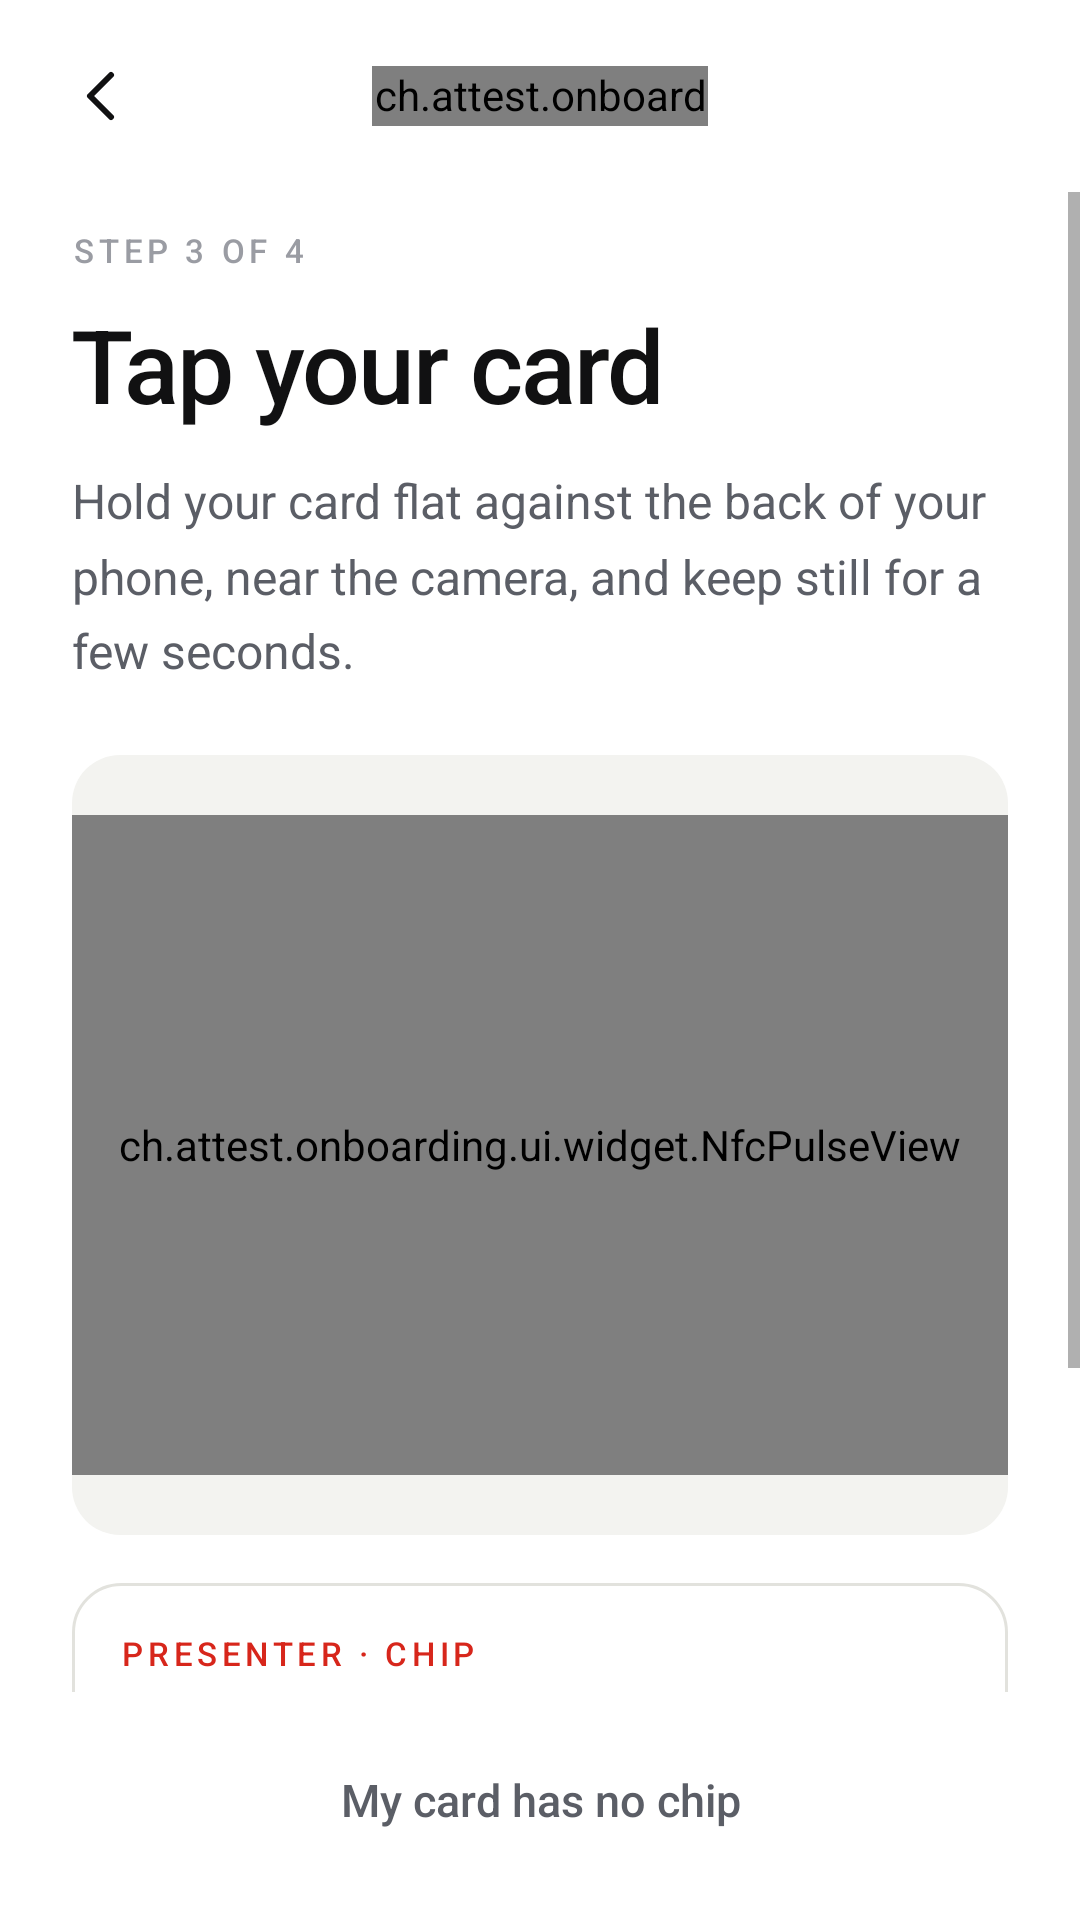

Here is an Android app screen rendered from its layout file. Give the layout XML and the strings, colors and styles it references.
<!-- AndroidManifest.xml: application theme Theme.Attest -->
<!-- res/layout/activity_nfc.xml -->
<?xml version="1.0" encoding="utf-8"?>
<LinearLayout xmlns:android="http://schemas.android.com/apk/res/android"
    xmlns:app="http://schemas.android.com/apk/res-auto"
    android:layout_width="match_parent"
    android:layout_height="match_parent"
    android:background="@color/at_paper"
    android:orientation="vertical">

    <FrameLayout
        android:layout_width="match_parent"
        android:layout_height="64dp"
        android:paddingStart="12dp"
        android:paddingEnd="12dp">

        <ImageButton
            android:id="@+id/btnBack"
            android:layout_width="44dp"
            android:layout_height="44dp"
            android:layout_gravity="center_vertical"
            android:background="?attr/selectableItemBackgroundBorderless"
            android:contentDescription="Back"
            android:src="@drawable/ic_back"
            app:tint="@color/at_ink" />

        <ch.attest.onboarding.ui.widget.StepBar
            android:id="@+id/stepBar"
            android:layout_width="112dp"
            android:layout_height="20dp"
            android:layout_gravity="center" />
    </FrameLayout>

    <ScrollView
        android:layout_width="match_parent"
        android:layout_height="0dp"
        android:layout_weight="1"
        android:fillViewport="true">

        <LinearLayout
            android:layout_width="match_parent"
            android:layout_height="wrap_content"
            android:orientation="vertical"
            android:paddingStart="@dimen/at_gutter"
            android:paddingEnd="@dimen/at_gutter">

            <LinearLayout
                android:layout_width="match_parent"
                android:layout_height="wrap_content"
                android:layout_marginTop="12dp"
                android:gravity="center_vertical"
                android:orientation="horizontal">

                <TextView
                    style="@style/at_label"
                    android:layout_width="wrap_content"
                    android:layout_height="wrap_content"
                    android:text="Step 3 of 4" />

                <TextView
                    android:id="@+id/required"
                    style="@style/at_label"
                    android:layout_width="wrap_content"
                    android:layout_height="22dp"
                    android:layout_marginStart="10dp"
                    android:background="@drawable/bg_pill"
                    android:backgroundTint="@color/at_ink"
                    android:gravity="center"
                    android:paddingStart="10dp"
                    android:paddingEnd="10dp"
                    android:text="Required"
                    android:textColor="@color/at_on_ink"
                    android:visibility="gone" />
            </LinearLayout>

            <TextView
                style="@style/at_display"
                android:layout_width="match_parent"
                android:layout_height="wrap_content"
                android:layout_marginTop="8dp"
                android:text="@string/nfc_title" />

            <TextView
                android:id="@+id/body"
                style="@style/at_body"
                android:layout_width="match_parent"
                android:layout_height="wrap_content"
                android:layout_marginTop="12dp"
                android:text="@string/nfc_body" />

            <FrameLayout
                android:layout_width="match_parent"
                android:layout_height="260dp"
                android:layout_marginTop="24dp"
                android:background="@drawable/bg_card">

                <ch.attest.onboarding.ui.widget.NfcPulseView
                    android:id="@+id/pulse"
                    android:layout_width="match_parent"
                    android:layout_height="220dp"
                    android:layout_gravity="center" />

                <ch.attest.onboarding.ui.widget.ArcSpinner
                    android:id="@+id/progress"
                    android:layout_width="36dp"
                    android:layout_height="36dp"
                    android:layout_gravity="bottom|center_horizontal"
                    android:layout_marginBottom="16dp"
                    android:visibility="gone" />
            </FrameLayout>

            
            <LinearLayout
                android:id="@+id/stageBox"
                android:layout_width="match_parent"
                android:layout_height="wrap_content"
                android:layout_marginTop="16dp"
                android:background="@drawable/bg_card_outline"
                android:orientation="vertical"
                android:padding="16dp">

                <TextView
                    android:id="@+id/stageTitle"
                    style="@style/at_label"
                    android:layout_width="wrap_content"
                    android:layout_height="wrap_content"
                    android:text="Presenter · chip"
                    android:textColor="@color/at_signal" />

                <TextView
                    android:id="@+id/docLine"
                    style="@style/at_mono"
                    android:layout_width="match_parent"
                    android:layout_height="wrap_content"
                    android:layout_marginTop="8dp"
                    android:textColor="@color/at_ink" />

                <TextView
                    style="@style/at_small"
                    android:layout_width="match_parent"
                    android:layout_height="wrap_content"
                    android:layout_marginTop="8dp"
                    android:text="Derived from the printed MRZ (document no. · birth · expiry). PACE / BAC opens the chip, then Passive Authentication checks the issuer's signature over the data. A printed card cannot fake this." />
            </LinearLayout>
        </LinearLayout>
    </ScrollView>

    <LinearLayout
        android:layout_width="match_parent"
        android:layout_height="wrap_content"
        android:orientation="vertical"
        android:paddingStart="@dimen/at_gutter"
        android:paddingTop="12dp"
        android:paddingEnd="@dimen/at_gutter"
        android:paddingBottom="16dp">

        <Button
            android:id="@+id/btnSettings"
            style="@style/at_button_primary"
            android:layout_marginBottom="8dp"
            android:text="@string/nfc_settings"
            android:visibility="gone" />

        <Button
            android:id="@+id/btnSkip"
            style="@style/at_button_text"
            android:layout_width="match_parent"
            android:text="@string/nfc_skip" />
    </LinearLayout>
</LinearLayout>
<!-- resources referenced by this layout -->
<resources>
  <color name="at_ink">#111112</color>
  <color name="at_on_ink">#FFFFFF</color>
  <color name="at_paper">#FFFFFF</color>
  <color name="at_signal">#D7261B</color>
  <dimen name="at_gutter">24dp</dimen>
  <!-- drawable bg_card (drawable) -->
  <?xml version="1.0" encoding="utf-8"?>
  <shape xmlns:android="http://schemas.android.com/apk/res/android"><solid android:color="@color/at_surface" /><corners android:radius="@dimen/at_radius" /></shape>
  <!-- drawable bg_card_outline (drawable) -->
  <?xml version="1.0" encoding="utf-8"?>
  <shape xmlns:android="http://schemas.android.com/apk/res/android"><solid android:color="@color/at_paper" /><stroke android:width="1dp" android:color="@color/at_hairline" /><corners android:radius="@dimen/at_radius" /></shape>
  <!-- drawable bg_pill (drawable) -->
  <?xml version="1.0" encoding="utf-8"?>
  <shape xmlns:android="http://schemas.android.com/apk/res/android"><solid android:color="@color/at_surface" /><corners android:radius="100dp" /></shape>
  <!-- drawable ic_back (drawable) -->
  <?xml version="1.0" encoding="utf-8"?>
  <vector xmlns:android="http://schemas.android.com/apk/res/android" android:width="24dp" android:height="24dp" android:viewportWidth="24" android:viewportHeight="24" android:tint="?android:attr/textColorPrimary">
      <path android:pathData="M15,5 L8,12 L15,19" android:strokeColor="#FFFFFF" android:strokeWidth="2" android:strokeLineCap="round" android:strokeLineJoin="round" android:fillColor="#00000000" />
  </vector>
  <string name="nfc_body">Hold your card flat against the back of your phone, near the camera, and keep still for a few seconds.</string>
  <string name="nfc_settings">Turn on NFC</string>
  <string name="nfc_skip">My card has no chip</string>
  <string name="nfc_title">Tap your card</string>
  <style name="at_body">
          <item name="android:fontFamily">sans-serif</item>
          <item name="android:textColor">@color/at_ink_2</item>
          <item name="android:textSize">16sp</item>
          <item name="android:lineSpacingMultiplier">1.3</item>
      </style>
  <style name="at_button_text" parent="at_button_primary">
          <item name="android:layout_height">48dp</item>
          <item name="android:background">?attr/selectableItemBackground</item>
          <item name="android:textColor">@color/at_ink_2</item>
          <item name="android:textSize">15sp</item>
      </style>
  <style name="at_display">
          <item name="android:fontFamily">sans-serif-medium</item>
          <item name="android:textColor">@color/at_ink</item>
          <item name="android:textSize">34sp</item>
          <item name="android:letterSpacing">-0.02</item>
          <item name="android:lineSpacingMultiplier">1.05</item>
      </style>
  <style name="at_label">
          <item name="android:fontFamily">sans-serif-medium</item>
          <item name="android:textColor">@color/at_ink_3</item>
          <item name="android:textSize">11sp</item>
          <item name="android:letterSpacing">0.14</item>
          <item name="android:textAllCaps">true</item>
      </style>
  <style name="at_mono">
          <item name="android:fontFamily">monospace</item>
          <item name="android:textColor">@color/at_ink_2</item>
          <item name="android:textSize">12sp</item>
      </style>
  <style name="at_small">
          <item name="android:fontFamily">sans-serif</item>
          <item name="android:textColor">@color/at_ink_2</item>
          <item name="android:textSize">13sp</item>
          <item name="android:lineSpacingMultiplier">1.25</item>
      </style>
  <color name="at_surface">#F3F3F0</color>
  <dimen name="at_radius">16dp</dimen>
  <color name="at_hairline">#E2E2DD</color>
  <color name="at_ink_2">#5B5E66</color>
  <dimen name="at_button_h">56dp</dimen>
  <color name="at_ink_3">#9A9CA3</color>
</resources>
